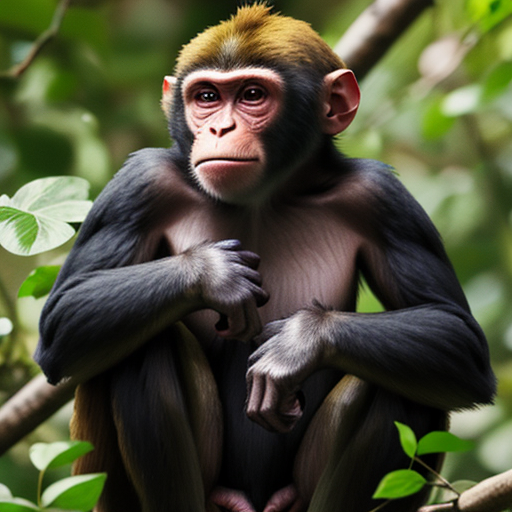
Generation parameters embedded in this image by AUTOMATIC1111 Stable Diffusion web UI or a fork of it (Forge, ...) (PNG 'parameters' text chunk):
monkey
Negative prompt: people, person, men, women
Steps: 20, Sampler: DPM++ 2M, Schedule type: Karras, CFG scale: 7, Seed: 3009403981, Size: 512x512, Model hash: 879db523c3, Model: dreamshaper_8, VAE hash: 235745af8d, VAE: vae-ft-mse-840000-ema-pruned.ckpt, Version: v1.10.1